Run: headless pygame with SDL's dummy video driver; simulated clock (each Clock.tick advances the game by its frame time, no real sleeping); random seed 0; keys injected as events and as key.get_pressed() state; no mouse input.
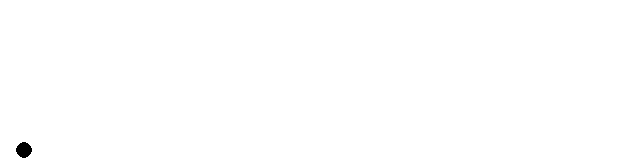
Frame 1 of 4 · flips 1–60 · no input
Frame 2 of 4 · flips 61–180 · tapped SPACE, RETURN · held RIGHT (→), D · screen unchanged from frame 1, image omitted
Frame 3 of 4 · flips 181–300 · held DOWN (↓), S · screen unchanged from frame 2, image omitted
Frame 4 of 4 · flips 301–420 · held LEFT (←), A, UP (↑), W · screen unchanged from frame 3, image omitted

The pygame program that drew these frames:

import pygame

black = (0,0,0)

class Game:
    def __init__(self):
        print("Initializing game")
        pygame.init()
        self.screen = pygame.display.set_mode((640, 160))
        pygame.display.set_caption("Evolution Learning Game")
        self.clock = pygame.time.Clock()
        self.clock.tick()
        self.deltatime = 0
        self.done = False
        self.events = None
        
        self.blocks = []
        self.players = []
        self.players.append(ManualPlayer(self))
        
        self.rungame()
        
    def rungame(self):
        print("running game")
        while not self.done:
            self.events = pygame.event.get()
            for e in self.events:
                if (e.type == pygame.KEYDOWN and e.key == pygame.K_ESCAPE) or (e.type == pygame.QUIT):
                    self.done = True
            self.screen.fill((255, 255, 255))
            self.deltatime = self.clock.tick(50)
            for player in self.players:
                if player.alive:
                    player.update()
            for block in self.blocks:
                if block.active:
                    block.update()
            
            pygame.display.flip()
            
        print("game aborted")
        pygame.quit()
        
class Player:
    defaultheight = 150
    r = 8 # radius
    def __init__(self, game, jumpdenom, jumpheight):
        self.height = 0
        self.alive = True
        self.game = game
        #self.height = self.defaultheight
        self.direction = 0
        self.rect = pygame.Rect(20, self.defaultheight - int(self.r / 2), self.r, self.r)
        self.jumpquant = 0
        self.jumpdenom = jumpdenom
        self.jumpheight = jumpheight
        
    def update(self):
        self.jumpquant = self.game.deltatime / self.jumpdenom
        self.rect.move_ip(0, self.jumpquant * self.direction * -1)
        if self.rect.centery <= self.defaultheight - self.jumpheight:
            self.direction = -1
        if self.rect.centery >= self.defaultheight:
            self.direction = 0
            self.rect.centery = self.defaultheight
        pygame.draw.circle(self.game.screen, black, self.rect.center, self.r)
        
class ManualPlayer(Player):
    def __init__(self, game):
        super().__init__(game, 5, 60)
    
    def update(self):
        for e in self.game.events:
            if (e.type == pygame.KEYDOWN and e.key == pygame.K_SPACE) and (self.direction == 0):
                self.direction = 1
        super().update()
    
game = Game()
    
